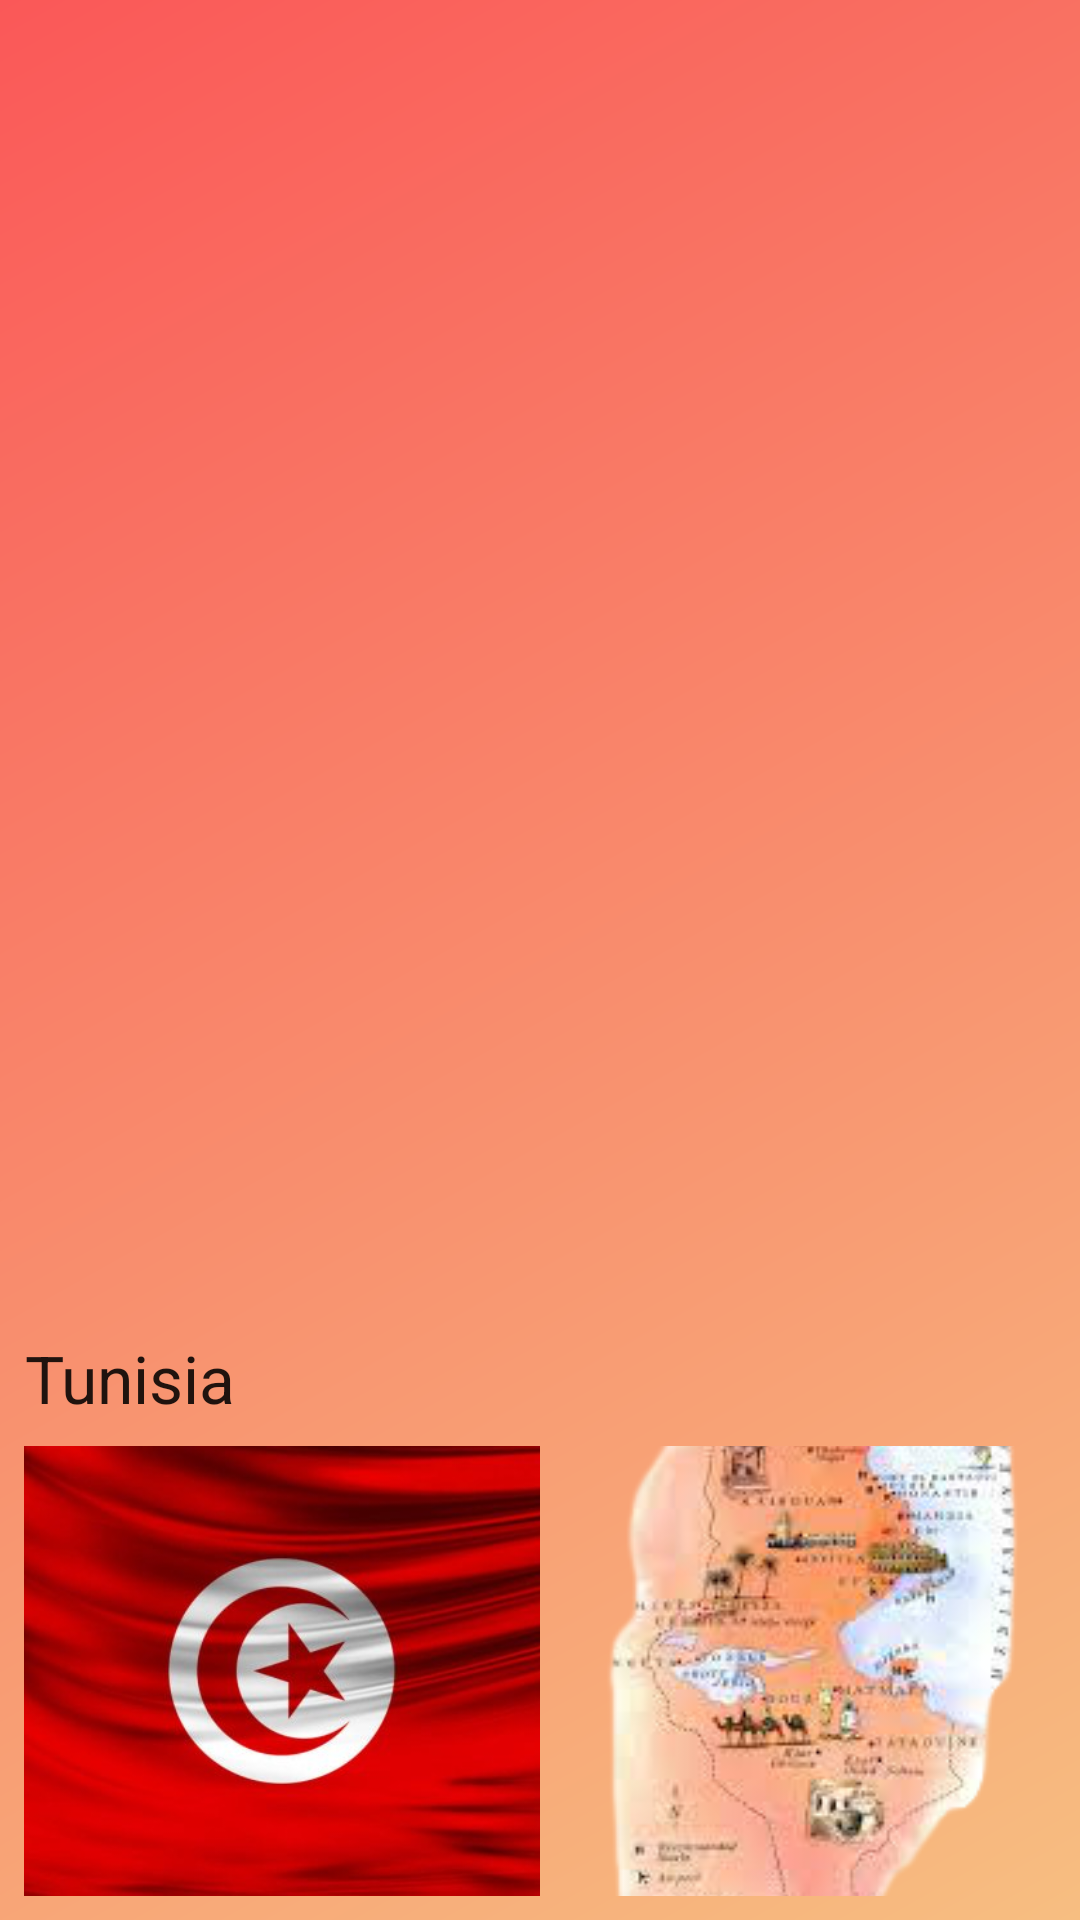

Produce the Android XML layout that renders to this screen, including the resource entries it uses.
<!-- AndroidManifest.xml: application theme Theme.Anim -->
<!-- res/layout/activity_main2.xml -->
<?xml version="1.0" encoding="utf-8"?>
<androidx.constraintlayout.widget.ConstraintLayout xmlns:android="http://schemas.android.com/apk/res/android"
    xmlns:app="http://schemas.android.com/apk/res-auto"
    xmlns:tools="http://schemas.android.com/tools"
    android:layout_width="match_parent"
    android:layout_height="match_parent"
    android:id="@+id/layout"
    android:onClick="swapView"
    android:background="@drawable/gradient_2"
    tools:context=".MainActivity2">
    <ImageView
        android:id="@+id/imageView"
        android:layout_width="0dp"
        android:layout_height="150dp"
        android:layout_marginStart="8dp"
        android:layout_marginBottom="8dp"
        android:scaleType="centerCrop"
        app:layout_constraintBottom_toBottomOf="parent"
        app:layout_constraintEnd_toStartOf="@+id/imageView2"
        app:layout_constraintHorizontal_bias="0.5"
        app:layout_constraintHorizontal_chainStyle="packed"
        app:layout_constraintStart_toStartOf="parent"
        app:srcCompat="@drawable/flag" />
    <ImageView
        android:id="@+id/imageView2"
        android:layout_width="0dp"
        android:layout_height="150dp"
        android:layout_marginEnd="8dp"
        android:layout_marginBottom="8dp"
        android:scaleType="centerCrop"
        android:src="@drawable/tunisia"
        app:layout_constraintBottom_toBottomOf="parent"
        app:layout_constraintEnd_toEndOf="parent"
        app:layout_constraintHorizontal_bias="0.5"
        app:layout_constraintStart_toEndOf="@+id/imageView" />
    <TextView
        android:id="@+id/textView"
        android:layout_width="wrap_content"
        android:layout_height="wrap_content"
        android:layout_marginStart="8dp"
        android:layout_marginBottom="8dp"
        android:gravity="center_horizontal"
        android:text="Tunisia"
        android:textAppearance="@style/TextAppearance.AppCompat.Large"
        app:layout_constraintBottom_toTopOf="@+id/imageView"
        app:layout_constraintStart_toStartOf="parent" />
    <TextView
        android:id="@+id/textView2"
        android:layout_width="0dp"
        android:layout_height="0dp"
        android:layout_marginStart="8dp"
        android:layout_marginEnd="8dp"
        android:layout_marginBottom="8dp"
        android:textSize="20dp"
        android:text="@string/tunisia"
        app:layout_constraintBottom_toBottomOf="parent"
        app:layout_constraintEnd_toEndOf="parent"
        app:layout_constraintStart_toStartOf="parent" />


</androidx.constraintlayout.widget.ConstraintLayout>
<!-- resources referenced by this layout -->
<resources>
  <!-- drawable flag: jpg bitmap (drawable, 26216 bytes) -->
  <!-- drawable gradient_2 (drawable) -->
  <?xml version="1.0" encoding="utf-8"?>
  <shape xmlns:android="http://schemas.android.com/apk/res/android">
      <gradient
          android:angle="135"
          android:endColor="#FA5858"
          android:startColor="#F7BE81" />
  </shape>
  <!-- drawable tunisia: png bitmap (drawable, 68995 bytes) -->
  <string name="tunisia">There’s so much to see and do in each region of Tunisia: a wide variety of landscapes, a coastline spanning 1,250km, studded with islands and archipelagos, a fantastic array of traditions and customs and a rich historical heritage. We are delighted to introduce you to these regions by breaking them down into three areas: the north, the centre and the south.</string>
  <style name="Theme.Anim" parent="Theme.MaterialComponents.DayNight.NoActionBar">
          
          <item name="colorPrimary">@color/purple_500</item>
          <item name="colorPrimaryVariant">@color/purple_700</item>
          <item name="colorOnPrimary">@color/white</item>
          
          <item name="colorSecondary">@color/teal_200</item>
          <item name="colorSecondaryVariant">@color/teal_700</item>
          <item name="colorOnSecondary">@color/black</item>
          
          <item name="android:statusBarColor" tools:targetApi="l">?attr/colorPrimaryVariant</item>
          
      </style>
  <color name="purple_500">#FF6200EE</color>
  <color name="purple_700">#FF3700B3</color>
  <color name="white">#FFFFFFFF</color>
  <color name="teal_200">#FF03DAC5</color>
  <color name="teal_700">#FF018786</color>
  <color name="black">#FF000000</color>
</resources>
